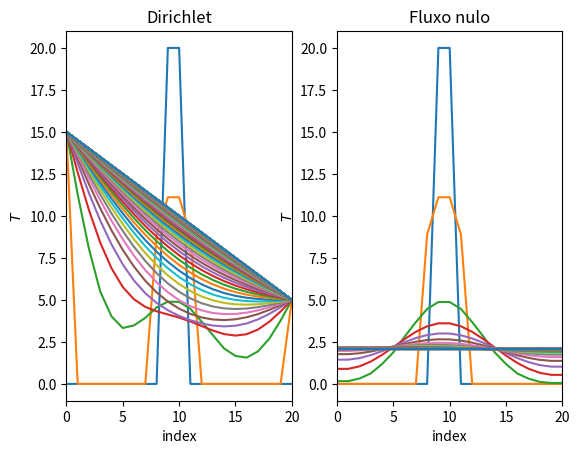

Python code for this plot: (Note: this script raises an exception after producing the figure.)
import numpy as np
import matplotlib.pyplot as plt

# [redacted]

N = 20
t_steps = 1000
delta_t, delta_x = .1, .5
alpha = 1

s = alpha * delta_t / delta_x**2

initial = np.zeros(N+1)
initial[9:11] = 20

boundary_dirichlet = (lambda t : 15, lambda t : 5)
boundary_neumann = (lambda t : 0, lambda t : 0)
boundaries = (boundary_dirichlet, boundary_neumann)
boundary_types = ("dirichlet", "neumann")

def diffusion_step(t, T_curr, T_old, boundary, boundary_type):
    T_new = np.zeros_like(T_curr)

    T_new[1:-1] = (2*s)/(1+2*s) * (T[:-2] + T[2:]) + (1-2*s)/(1+2*s) * T_old[1:-1]

    if boundary_type == "dirichlet":
        T_new[0], T_new[-1] = boundary[0](t), boundary[-1](t)
    elif boundary_type == "neumann":
        T_new[0], T_new[-1] = T_new[1] - delta_x * boundary[0](t), T_new[-2] - delta_x * boundary[1](t)

    return T_new

fig, axs = plt.subplots(1, 2)
titles = ("Dirichlet", "Fluxo nulo")

for _j, (boundary, boundary_type, ax, title) in enumerate(zip(boundaries, boundary_types, np.ravel(axs), titles)):

    T, T_old = initial, initial
    ax.plot(T, ls = "solid")

    for t in range(t_steps):

        T_old = T.copy()
        T = diffusion_step(t, T, T_old, boundary, boundary_type)

        if t % 10 == 0:
            ax.plot(T, ls = "solid")

    ax.set_xlim(left = 0, right = N)

    ax.set_xlabel("index")
    ax.set_ylabel(r"$T$")

    ax.set_title(title)

fig.savefig("tema7/ex4.pdf", dpi = 300, bbox_inches = "tight")
